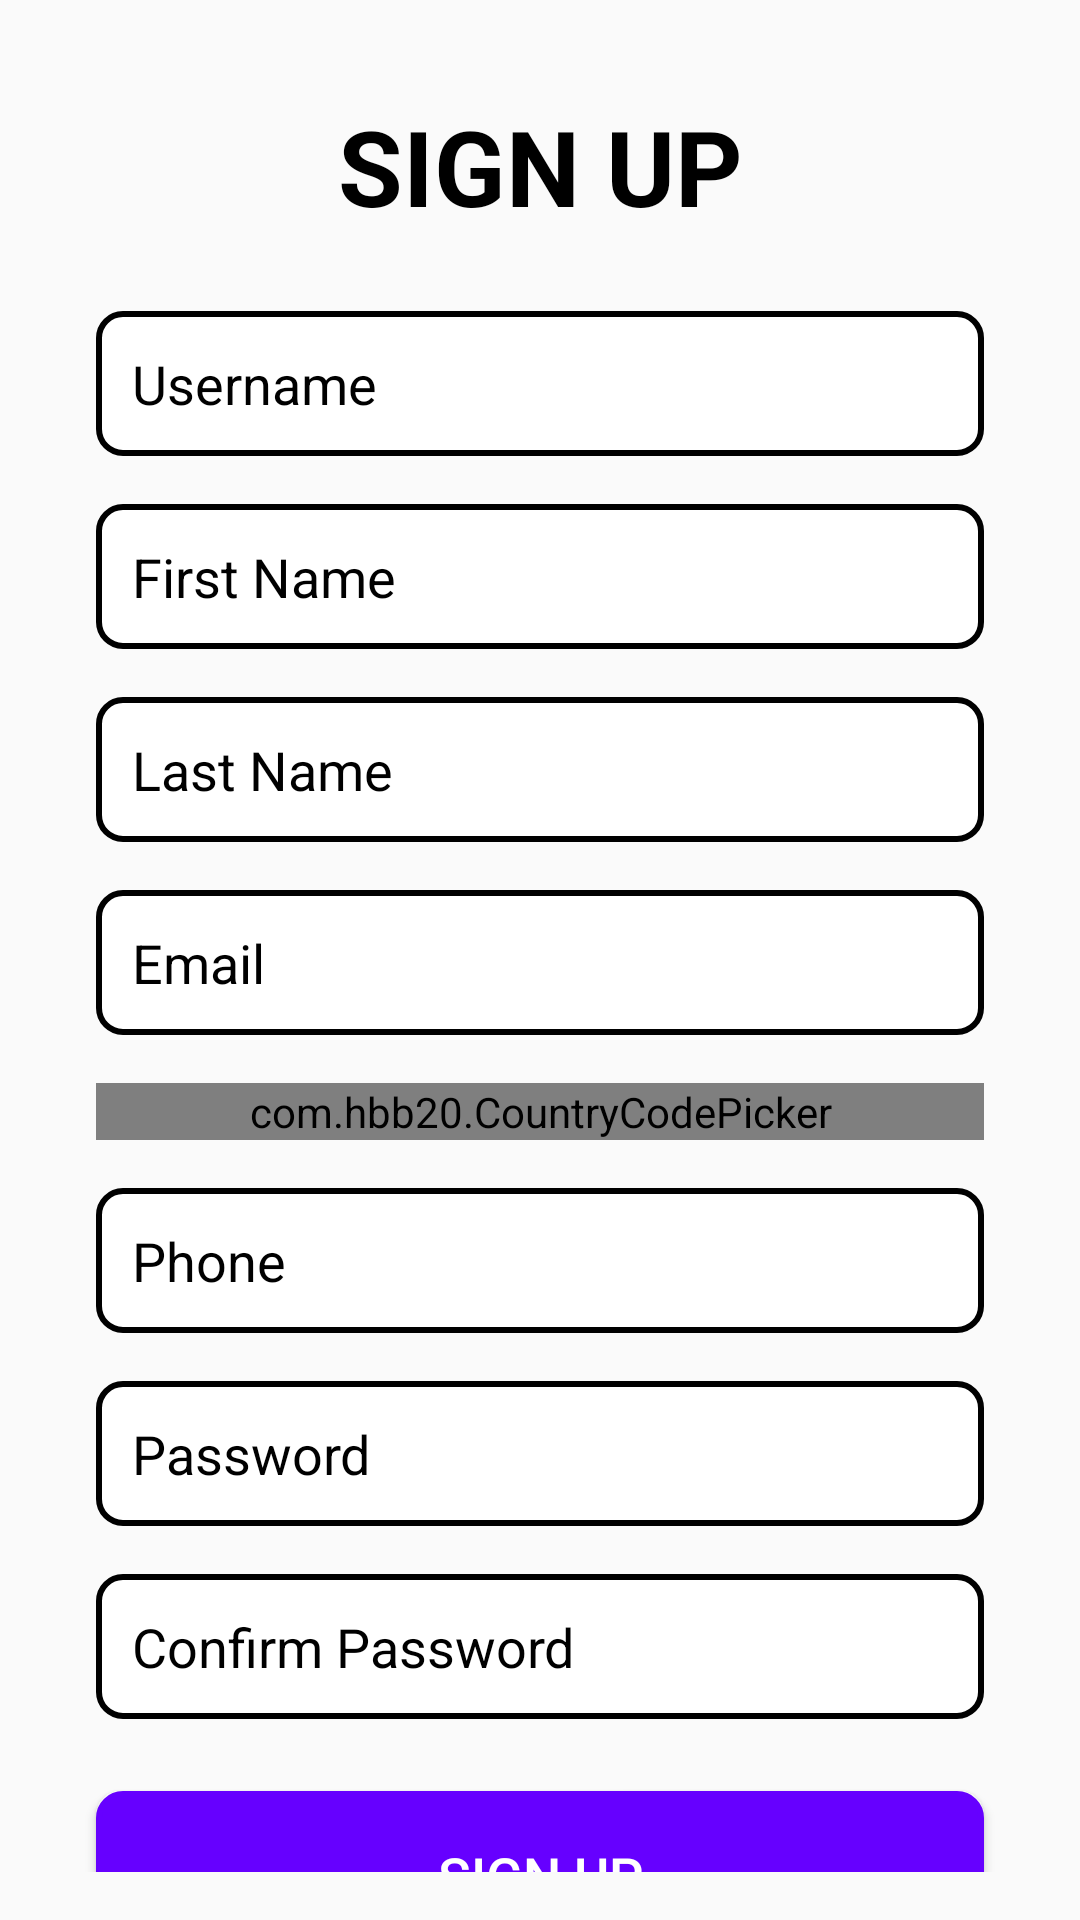

Reconstruct the res/layout file that produces this screen, plus the resources it refers to.
<!-- AndroidManifest.xml: application theme Theme.AppCompat.Light -->
<!-- res/layout/fragment_signup.xml -->
<?xml version="1.0" encoding="utf-8"?>
<androidx.constraintlayout.widget.ConstraintLayout
    xmlns:android="http://schemas.android.com/apk/res/android"
    xmlns:app="http://schemas.android.com/apk/res-auto"
    android:layout_width="match_parent"
    android:layout_height="match_parent"
    xmlns:tools="http://schemas.android.com/tools"

    android:orientation="vertical"
    android:padding="16dp"
    tools:context=".SignupActivity">

    <TextView
        android:id="@+id/textViewSignUp"
        android:layout_width="wrap_content"
        android:layout_height="wrap_content"
        android:text="SIGN UP"
        android:textColor="@color/black"
        android:textSize="35sp"
        android:textStyle="bold"
        app:layout_constraintTop_toTopOf="parent"
        app:layout_constraintStart_toStartOf="parent"
        app:layout_constraintEnd_toEndOf="parent"
        android:layout_marginTop="16dp"
        android:layout_marginStart="16dp"
        android:layout_marginEnd="16dp"/>

    <EditText
        android:id="@+id/editTextUsername"
        android:layout_width="match_parent"
        android:layout_height="wrap_content"
        android:hint="Username"
        android:textColorHint="@color/black"
        app:layout_constraintTop_toBottomOf="@+id/textViewSignUp"
        app:layout_constraintStart_toStartOf="parent"
        app:layout_constraintEnd_toEndOf="parent"
        android:layout_marginTop="25dp"
        android:layout_marginStart="16dp"
        android:layout_marginEnd="16dp"
        android:padding="12dp"
        android:textColor="@color/black"
        android:background="@drawable/edit_text_background"/>

    <EditText
        android:id="@+id/editTextFirstName"
        android:layout_width="match_parent"
        android:layout_height="wrap_content"
        android:hint="First Name"
        android:textColorHint="@color/black"
        app:layout_constraintTop_toBottomOf="@+id/editTextUsername"
        app:layout_constraintStart_toStartOf="parent"
        app:layout_constraintEnd_toEndOf="parent"
        android:layout_marginTop="16dp"
        android:layout_marginStart="16dp"
        android:layout_marginEnd="16dp"
        android:padding="12dp"
        android:textColor="@color/black"
        android:background="@drawable/edit_text_background"/>

    <EditText
        android:id="@+id/editTextLastName"
        android:layout_width="match_parent"
        android:layout_height="wrap_content"
        android:hint="Last Name"
        android:textColorHint="@color/black"
        app:layout_constraintTop_toBottomOf="@+id/editTextFirstName"
        app:layout_constraintStart_toStartOf="parent"
        app:layout_constraintEnd_toEndOf="parent"
        android:layout_marginTop="16dp"
        android:layout_marginStart="16dp"
        android:layout_marginEnd="16dp"
        android:padding="12dp"
        android:textColor="@color/black"
        android:background="@drawable/edit_text_background"/>


    <EditText
        android:id="@+id/editTextEmail"
        android:layout_width="0dp"
        android:layout_height="wrap_content"
        android:hint="Email"
        android:textColorHint="@color/black"
        app:layout_constraintTop_toBottomOf="@+id/editTextLastName"
        app:layout_constraintStart_toStartOf="parent"
        app:layout_constraintEnd_toEndOf="parent"
        android:layout_marginTop="16dp"
        android:layout_marginStart="16dp"
        android:layout_marginEnd="16dp"
        android:padding="12dp"
        android:textColor="@color/black"
        android:background="@drawable/edit_text_background"/>

    <com.hbb20.CountryCodePicker
        android:id="@+id/countryCode"
        android:layout_width="0dp"
        android:layout_height="wrap_content"
        app:ccp_defaultNameCode="IND"
        app:ccp_autoDetectCountry="true"
        app:ccp_showFlag="true"
        app:ccp_showNameCode="false"
        app:ccp_showFullName="false"
        android:layout_weight="3"
        app:layout_constraintTop_toBottomOf="@+id/editTextEmail"
        app:layout_constraintStart_toStartOf="parent"
        app:layout_constraintEnd_toEndOf="parent"
        android:layout_marginTop="16dp"
        android:layout_marginStart="16dp"
        android:layout_marginEnd="16dp"
        android:textColorHint="@color/black"
        android:textColor="@color/black"
        android:background="@drawable/edit_text_background" />

    <EditText
        android:id="@+id/editTextPhone"
        android:layout_width="match_parent"
        android:layout_height="wrap_content"
        android:hint="Phone"
        android:textColorHint="@color/black"
        app:layout_constraintTop_toBottomOf="@+id/countryCode"
        app:layout_constraintStart_toStartOf="parent"
        app:layout_constraintEnd_toEndOf="parent"
        android:layout_marginTop="16dp"
        android:layout_marginStart="16dp"
        android:layout_marginEnd="16dp"
        android:padding="12dp"
        android:textColor="@color/black"
        android:background="@drawable/edit_text_background"/>


    <EditText
        android:id="@+id/editTextPassword"
        android:layout_width="match_parent"
        android:layout_height="wrap_content"
        android:hint="Password"
        android:textColorHint="@color/black"
        app:layout_constraintTop_toBottomOf="@+id/editTextPhone"
        app:layout_constraintStart_toStartOf="parent"
        app:layout_constraintEnd_toEndOf="parent"
        android:layout_marginTop="16dp"
        android:layout_marginStart="16dp"
        android:layout_marginEnd="16dp"
        android:padding="12dp"
        android:textColor="@color/black"
        android:inputType="textPassword"
        android:background="@drawable/edit_text_background"/>

    <EditText
        android:id="@+id/editTextConfirmPassword"
        android:layout_width="match_parent"
        android:layout_height="wrap_content"
        android:hint="Confirm Password"
        android:textColorHint="@color/black"
        app:layout_constraintTop_toBottomOf="@+id/editTextPassword"
        app:layout_constraintStart_toStartOf="parent"
        app:layout_constraintEnd_toEndOf="parent"
        android:layout_marginTop="16dp"
        android:layout_marginStart="16dp"
        android:layout_marginEnd="16dp"
        android:padding="12dp"
        android:textColor="@color/black"
        android:inputType="textPassword"
        android:background="@drawable/edit_text_background"/>

    <Button
        android:id="@+id/buttonSignup"
        android:layout_width="match_parent"
        android:layout_height="wrap_content"
        android:text="Sign Up"
        android:textSize="18dp"
        app:layout_constraintTop_toBottomOf="@+id/editTextConfirmPassword"
        app:layout_constraintStart_toStartOf="parent"
        app:layout_constraintEnd_toEndOf="parent"
        android:layout_marginTop="24dp"
        android:layout_marginStart="16dp"
        android:layout_marginEnd="16dp"
        android:textColor="@color/white"
        android:padding="16dp"
        android:background="@drawable/button_background"/>

    <TextView
        android:id="@+id/textViewLogin"
        android:layout_width="wrap_content"
        android:layout_height="wrap_content"
        android:text="Login"
        android:textSize="17dp"
        app:layout_constraintTop_toBottomOf="@+id/buttonSignup"
        app:layout_constraintStart_toStartOf="parent"
        app:layout_constraintEnd_toEndOf="parent"
        android:layout_marginTop="16dp"
        android:textColor="@color/teal_700"/>

</androidx.constraintlayout.widget.ConstraintLayout>
<!-- resources referenced by this layout -->
<resources>
  <color name="black">#FF000000</color>
  <color name="teal_700">#FF018786</color>
  <color name="white">#FFFFFFFF</color>
  <!-- drawable button_background (drawable) -->
  <?xml version="1.0" encoding="utf-8"?>
  <selector xmlns:android="http://schemas.android.com/apk/res/android">
      <item android:state_pressed="true">
          <shape>
              <solid android:color="@color/button" />
              <corners android:radius="8dp" />
          </shape>
      </item>
      <item>
          <shape>
              <solid android:color="@color/button" />
              <corners android:radius="8dp" />
              <stroke android:width="2dp" android:color="@color/button" />
          </shape>
      </item>
  </selector>
  <!-- drawable edit_text_background (drawable) -->
  <?xml version="1.0" encoding="utf-8"?>
  <shape xmlns:android="http://schemas.android.com/apk/res/android">
      <solid android:color="@android:color/white" />
      <corners android:radius="8dp" />
      <stroke android:width="2dp" android:color="@color/black" />
  </shape>
  <color name="button">#6600ff</color>
</resources>
